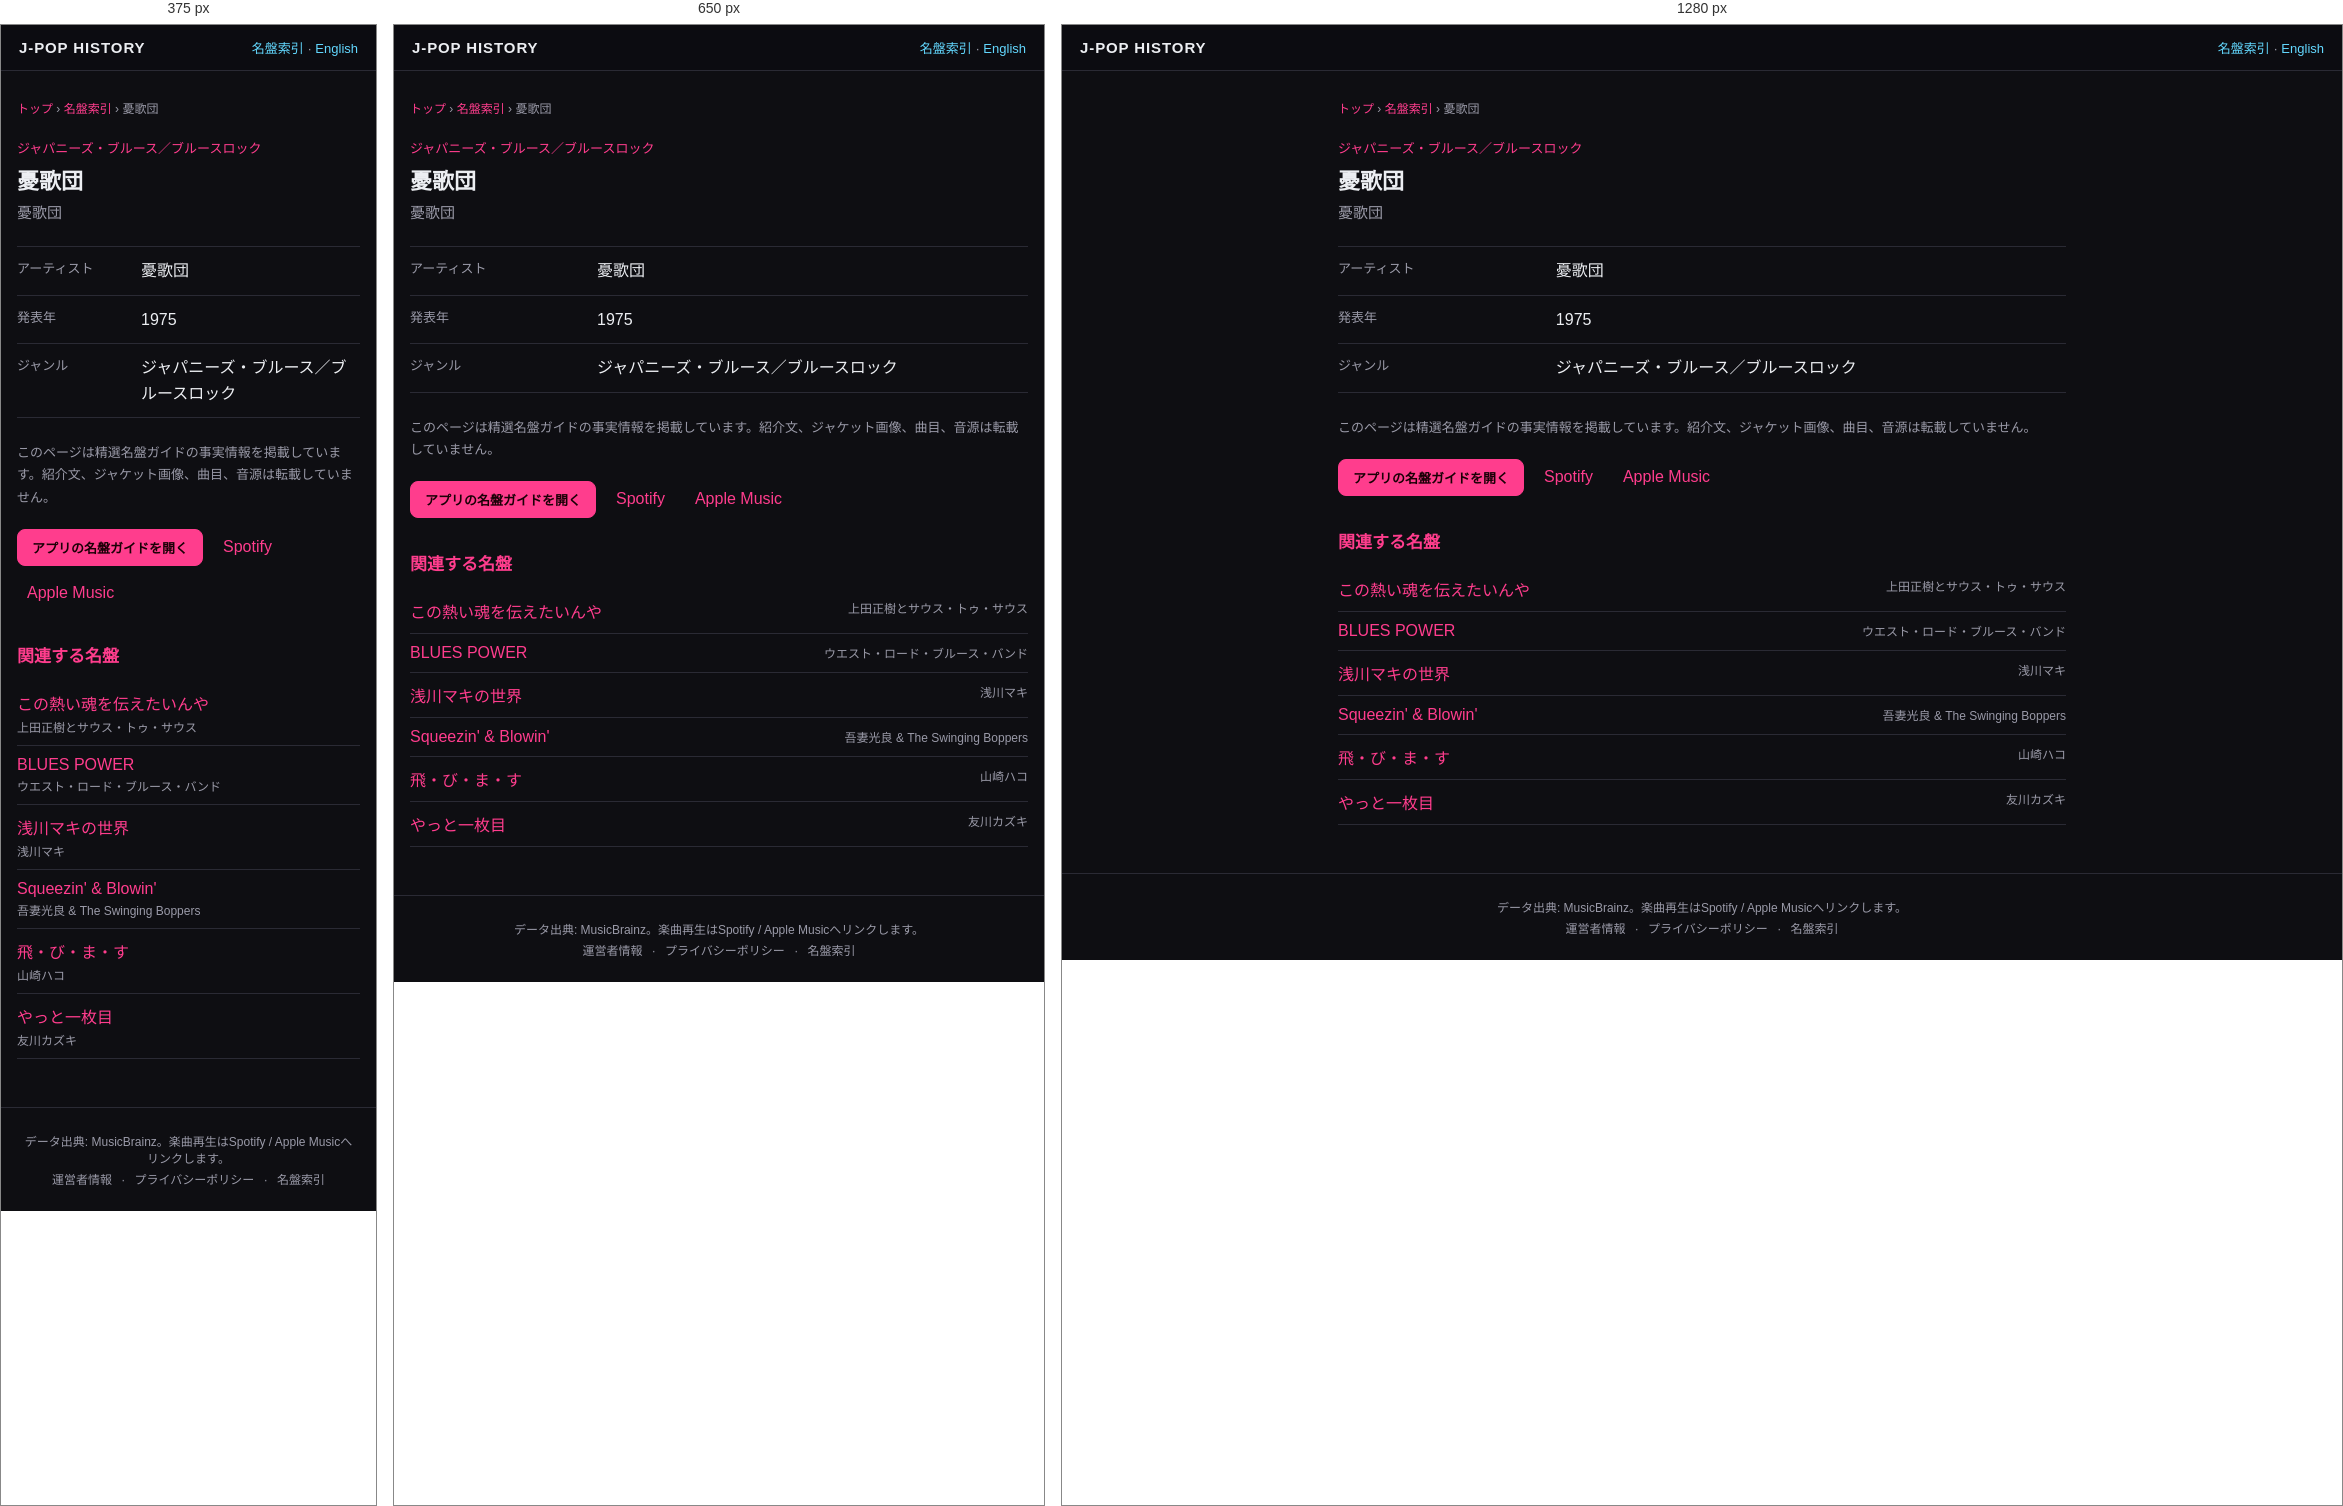
Rendered at 375 px, 650 px and 1280 px, left to right.

<!-- file: index.html -->
<!DOCTYPE html>
<html lang="ja">
<head>
<meta charset="UTF-8">
<meta name="viewport" content="width=device-width, initial-scale=1">
<title>憂歌団 — 憂歌団 (1975) | J-POP History</title>
<meta name="description" content="憂歌団『憂歌団』（1975年）のジャンルをJ-POP History名盤ガイドの事実情報で確認できます。">
<meta name="theme-color" content="#111318">
<link rel="canonical" href="https://kimuhixy.com/j-pop-history/items/yuka-dan-yuka-dan-1975/">
<link rel="alternate" hreflang="ja" href="https://kimuhixy.com/j-pop-history/items/yuka-dan-yuka-dan-1975/">
<link rel="alternate" hreflang="en" href="https://kimuhixy.com/j-pop-history/en/items/yuka-dan-yuka-dan-1975/">
<link rel="alternate" hreflang="x-default" href="https://kimuhixy.com/j-pop-history/items/yuka-dan-yuka-dan-1975/">
<meta property="og:type" content="music.album">
<meta property="og:site_name" content="J-POP History">
<meta property="og:title" content="憂歌団">
<meta property="og:description" content="憂歌団『憂歌団』（1975年）のジャンルをJ-POP History名盤ガイドの事実情報で確認できます。">
<meta property="og:url" content="https://kimuhixy.com/j-pop-history/items/yuka-dan-yuka-dan-1975/">
<meta property="og:image" content="https://kimuhixy.com/j-pop-history/icons/icon-512.png">
<meta name="twitter:card" content="summary_large_image">
<meta name="twitter:title" content="憂歌団">
<meta name="twitter:description" content="憂歌団『憂歌団』（1975年）のジャンルをJ-POP History名盤ガイドの事実情報で確認できます。">
<meta name="twitter:image" content="https://kimuhixy.com/j-pop-history/icons/icon-512.png">
<link rel="apple-touch-icon" href="../../icons/icon-192.png">
<link rel="stylesheet" href="../../css/style.css">
<script type="application/ld+json">{"@context":"https://schema.org","@graph":[{"@type":"WebSite","@id":"https://kimuhixy.com/j-pop-history/#website","url":"https://kimuhixy.com/j-pop-history/","name":"J-POP History","inLanguage":["ja","en"]},{"@type":"WebPage","@id":"https://kimuhixy.com/j-pop-history/items/yuka-dan-yuka-dan-1975/#webpage","url":"https://kimuhixy.com/j-pop-history/items/yuka-dan-yuka-dan-1975/","name":"憂歌団","inLanguage":"ja","isPartOf":{"@id":"https://kimuhixy.com/j-pop-history/#website"},"mainEntity":{"@id":"https://kimuhixy.com/j-pop-history/items/yuka-dan-yuka-dan-1975/#album"}},{"@type":"MusicAlbum","@id":"https://kimuhixy.com/j-pop-history/items/yuka-dan-yuka-dan-1975/#album","name":"憂歌団","byArtist":{"@type":"MusicGroup","name":"憂歌団"},"datePublished":"1975","genre":"ジャパニーズ・ブルース／ブルースロック"},{"@type":"BreadcrumbList","itemListElement":[{"@type":"ListItem","position":1,"name":"トップ","item":"https://kimuhixy.com/j-pop-history/"},{"@type":"ListItem","position":2,"name":"名盤索引","item":"https://kimuhixy.com/j-pop-history/items/"},{"@type":"ListItem","position":3,"name":"憂歌団","item":"https://kimuhixy.com/j-pop-history/items/yuka-dan-yuka-dan-1975/"}]}]}</script>
</head>
<body class="pseo-body">
<header class="pseo-header"><a class="brand" href="../../">J-POP HISTORY</a><nav><a href="../">名盤索引</a> · <a href="https://kimuhixy.com/j-pop-history/en/items/yuka-dan-yuka-dan-1975/">English</a></nav></header>
<main class="pseo-main">
  <nav class="pseo-breadcrumb" aria-label="パンくずリスト"><a href="../../">トップ</a> › <a href="../">名盤索引</a> › <span>憂歌団</span></nav>
  <article>
    <p class="pseo-kicker">ジャパニーズ・ブルース／ブルースロック</p>
    <h1 class="page-title">憂歌団</h1>
    <p class="pseo-artist">憂歌団</p>
    <dl class="pseo-facts"><div><dt>アーティスト</dt><dd>憂歌団</dd></div><div><dt>発表年</dt><dd>1975</dd></div><div><dt>ジャンル</dt><dd>ジャパニーズ・ブルース／ブルースロック</dd></div></dl>
    <p class="pseo-source-note">このページは精選名盤ガイドの事実情報を掲載しています。紹介文、ジャケット画像、曲目、音源は転載していません。</p>
    <div class="pseo-actions"><a class="btn primary" href="../../#/guide">アプリの名盤ガイドを開く</a><a href="https://open.spotify.com/search/%E6%86%82%E6%AD%8C%E5%9B%A3%20%E6%86%82%E6%AD%8C%E5%9B%A3" target="_blank" rel="noopener noreferrer">Spotify</a><a href="https://music.apple.com/jp/search?term=%E6%86%82%E6%AD%8C%E5%9B%A3%20%E6%86%82%E6%AD%8C%E5%9B%A3" target="_blank" rel="noopener noreferrer">Apple Music</a></div>
  </article>
  <aside class="pseo-related"><h2>関連する名盤</h2><ul><li><a href="../masaki-ueda-and-south-to-south-kono-atsui-tamashii-wo-tsutaetainya-i-want-to-convey-this-burning-soul-1975/">この熱い魂を伝えたいんや</a><span>上田正樹とサウス・トゥ・サウス</span></li><li><a href="../west-road-blues-band-blues-power-1975/">BLUES POWER</a><span>ウエスト・ロード・ブルース・バンド</span></li><li><a href="../maki-asakawa-maki-asakawa-no-sekai-the-world-of-maki-asakawa-1970/">浅川マキの世界</a><span>浅川マキ</span></li><li><a href="../mitsuyoshi-azuma-the-swinging-boppers-squeezin-blowin-1991/">Squeezin&#x27; &amp; Blowin&#x27;</a><span>吾妻光良 &amp; The Swinging Boppers</span></li><li><a href="../hako-yamasaki-tobimasu-i-ll-fly-1975/">飛・び・ま・す</a><span>山崎ハコ</span></li><li><a href="../kazuki-tomokawa-yatto-ichimaime-finally-my-first-record-1975/">やっと一枚目</a><span>友川カズキ</span></li></ul></aside>
</main>
<footer class="app-footer"><p>データ出典: MusicBrainz。楽曲再生はSpotify / Apple Musicへリンクします。</p><p class="footer-links"><a href="../../about.html">運営者情報</a> · <a href="../../privacy.html">プライバシーポリシー</a> · <a href="../">名盤索引</a></p></footer>
<script type="module">import { initAds } from "../../js/ads.js"; initAds();</script>
</body>
</html>


/* @media block from style.css */
@media (max-width: 760px) {
  .nav-toggle { display: flex; }
  .main-nav {
    position: fixed;
    top: calc(57px + env(safe-area-inset-top));
    left: 0;
    right: 0;
    background: var(--bg-elevated);
    border-bottom: 1px solid var(--border);
    flex-direction: column;
    padding: 8px;
    padding-bottom: calc(8px + env(safe-area-inset-bottom));
    display: none;
    max-height: calc(100vh - 57px - env(safe-area-inset-top));
    overflow-y: auto;
  }
  .main-nav.open { display: flex; }
  .main-nav a { padding: 12px; font-size: 15px; }
}

/* @media block from style.css */
@media (max-width: 540px) { .pseo-related li, .pseo-index-group li { display: block; } .pseo-related li span, .pseo-index-group li span { display: block; margin-top: 3px; text-align: left; } }